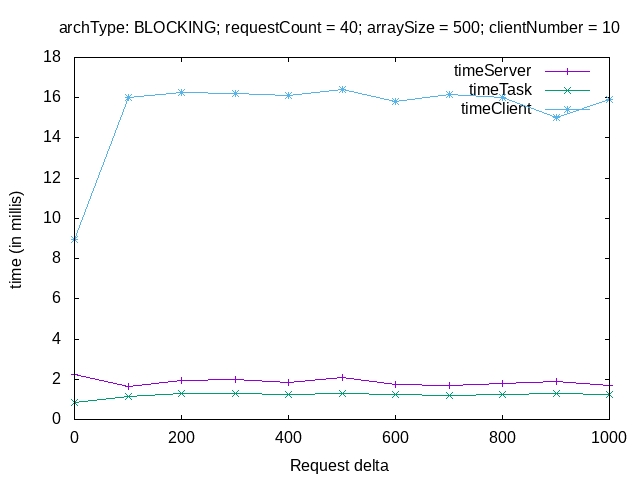

The file beside this chart, header and first rows:
# varP sTime tTime cTime
# ----------------
0, 2.230, 0.821, 8.950
100, 1.650, 1.153, 16.03
200, 1.938, 1.308, 16.28
300, 2.008, 1.285, 16.19
400, 1.860, 1.258, 16.14
500, 2.078, 1.313, 16.41
600, 1.750, 1.240, 15.83
700, 1.690, 1.175, 16.14
800, 1.778, 1.260, 16.03
900, 1.873, 1.303, 15.02
1000, 1.688, 1.253, 15.92
